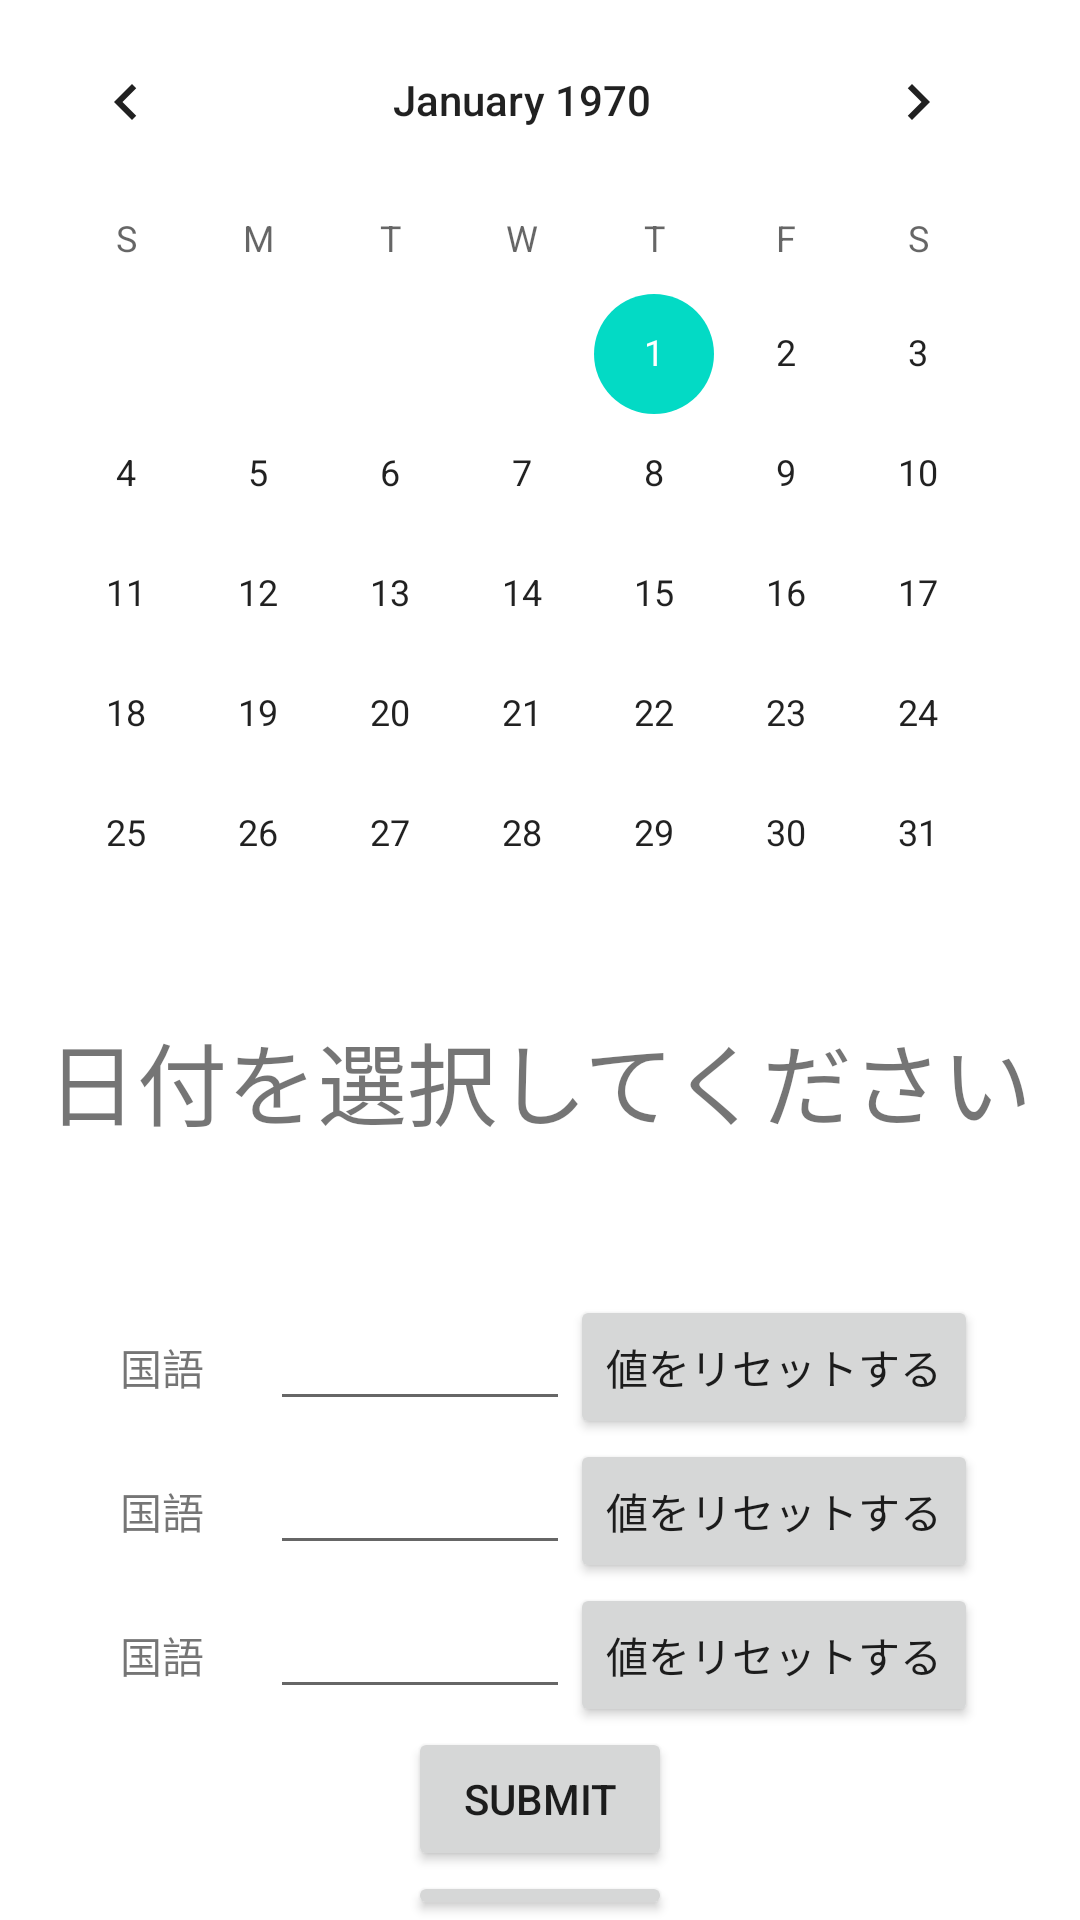

The Android layout XML behind this screen, and the referenced resources:
<!-- AndroidManifest.xml: application theme Theme.MiniumQuiclStart -->
<!-- res/layout/activity_spread_sheet_editor.xml -->
<?xml version="1.0" encoding="utf-8"?>
<RelativeLayout
    android:layout_width="wrap_content"
    android:layout_height="wrap_content"
    xmlns:android="http://schemas.android.com/apk/res/android"
    >

    <CalendarView
        android:id="@+id/idcalender"
        android:layout_width="wrap_content"
        android:layout_height="wrap_content" />

    <TextView
        android:id="@+id/iddate"
        android:layout_width="wrap_content"
        android:layout_height="wrap_content"
        android:layout_below="@id/idcalender"
        android:text="日付を選択してください"
        android:textSize="30sp"
        android:layout_centerHorizontal="true"
        android:layout_marginBottom="50dp"/>
    <LinearLayout
        android:layout_height="wrap_content"
        android:layout_width="wrap_content"
        android:id="@+id/list1"
        android:layout_below="@id/iddate"
        android:layout_marginLeft="40dp">
    <TextView
        android:layout_height="wrap_content"
        android:layout_width="50dp"
        android:id="@+id/tv1"
        android:text="国語"
        />
    <EditText
        android:layout_width="100dp"
        android:layout_height="wrap_content"
        android:id="@+id/et1"
        android:layout_below="@id/tv1"/>

    <Button
        android:id="@+id/bt1"
        android:layout_width="wrap_content"
        android:layout_height="wrap_content"
        android:layout_below="@id/et1"
        android:text="@string/returnDefault"/>
    </LinearLayout>
    <LinearLayout
        android:layout_height="wrap_content"
        android:layout_width="wrap_content"
        android:id="@+id/list2"
        android:layout_below="@id/list1"
        android:layout_marginLeft="40dp">
        <TextView
            android:layout_height="wrap_content"
            android:layout_width="50dp"
            android:id="@+id/tv2"
            android:text="国語"
            />
        <EditText
            android:layout_width="100dp"
            android:layout_height="wrap_content"
            android:id="@+id/et2"
            android:layout_below="@id/tv1"/>

        <Button
            android:id="@+id/bt2"
            android:layout_width="wrap_content"
            android:layout_height="wrap_content"
            android:layout_below="@id/et2"
            android:text="@string/returnDefault"/>
    </LinearLayout>
    <LinearLayout
        android:layout_height="wrap_content"
        android:layout_width="wrap_content"
        android:layout_below="@id/list2"
        android:layout_marginLeft="40dp"
        android:id="@+id/list3">
        <TextView
            android:layout_height="wrap_content"
            android:layout_width="50dp"
            android:id="@+id/tv3"
            android:text="国語"
            />
        <EditText
            android:layout_width="100dp"
            android:layout_height="wrap_content"
            android:id="@+id/et3"
            android:layout_below="@id/tv3"/>

        <Button
            android:id="@+id/bt3"
            android:layout_width="wrap_content"
            android:layout_height="wrap_content"
            android:layout_below="@id/et3"
            android:text="@string/returnDefault"/>
    </LinearLayout>
    <Button
        android:id="@+id/btSubmit"
        android:layout_width="wrap_content"
        android:layout_height="wrap_content"
        android:layout_below="@id/list3"
        android:layout_centerHorizontal="true"
        android:text="Submit"/>
    <Button
        android:id="@+id/btSignout"
        android:layout_width="wrap_content"
        android:layout_height="wrap_content"
        android:layout_below="@id/btSubmit"
        android:layout_centerHorizontal="true"
        android:text="SignOut"/>


</RelativeLayout>
<!-- resources referenced by this layout -->
<resources>
  <string name="returnDefault">値をリセットする</string>
  <style name="Theme.MiniumQuiclStart" parent="Theme.MaterialComponents.DayNight.NoActionBar">
          
          <item name="colorPrimary">@color/purple_500</item>
          <item name="colorPrimaryVariant">@color/purple_700</item>
          <item name="colorOnPrimary">@color/white</item>
          
          <item name="colorSecondary">@color/teal_200</item>
          <item name="colorSecondaryVariant">@color/teal_700</item>
          <item name="colorOnSecondary">@color/black</item>
          
          <item name="android:statusBarColor" tools:targetApi="l">?attr/colorPrimaryVariant</item>
          
      </style>
  <color name="purple_500">#FF6200EE</color>
  <color name="purple_700">#FF3700B3</color>
  <color name="white">#FFFFFFFF</color>
  <color name="teal_200">#FF03DAC5</color>
  <color name="teal_700">#FF018786</color>
  <color name="black">#FF000000</color>
</resources>
